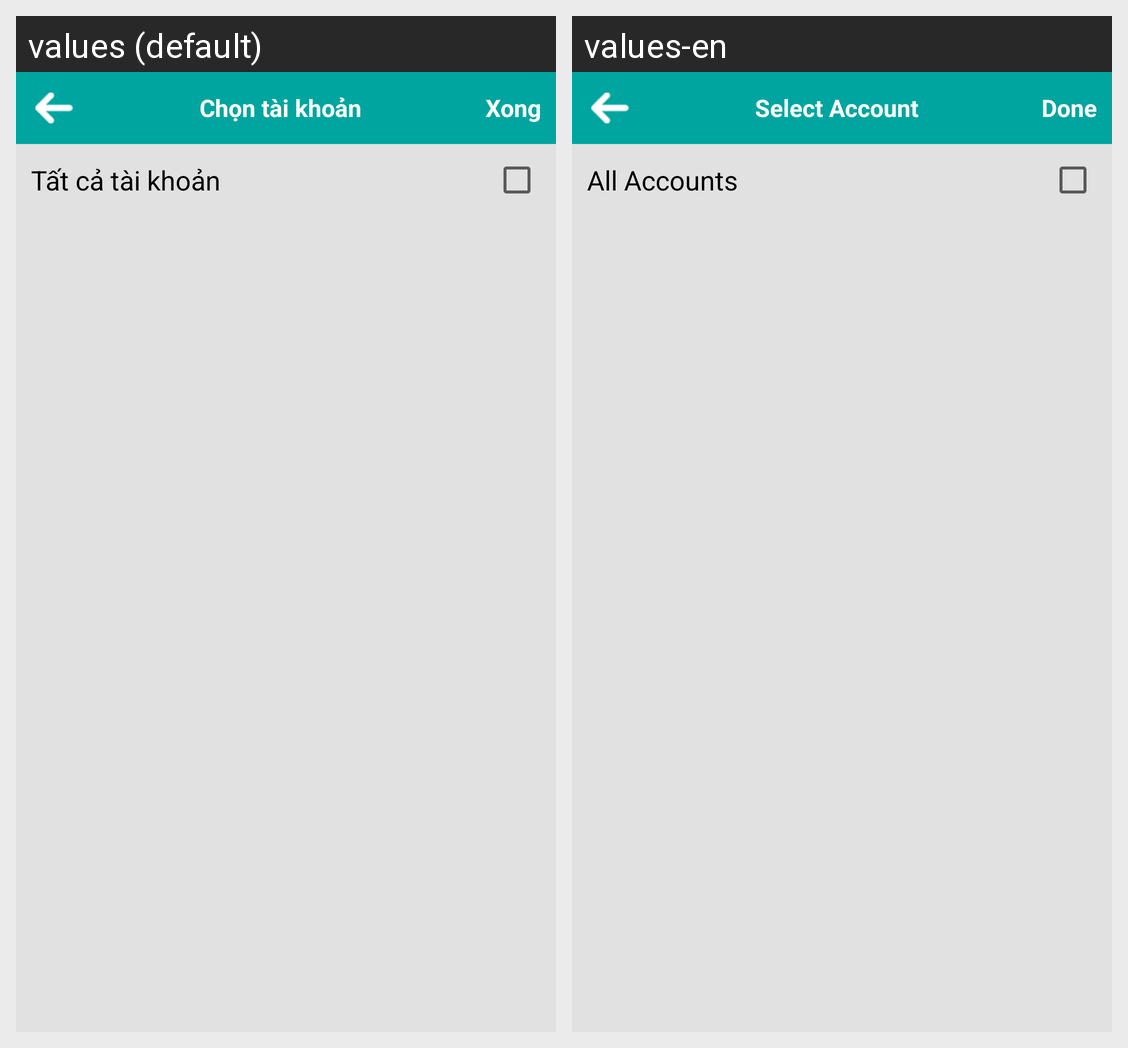

For this localized Android screen grid, give each drawn string resource with its value in every locale shown.
Android screen res/layout/report_select_account.xml rendered under 2 locales, left to right: values (default), values-en. Device: Nexus 5 (rendered at 1080×1920; each locale shown at half size, 540×960, under a caption strip naming it); theme Theme.AppCompat.Light.NoActionBar.
Strings drawn on this screen, with the default value and each locale's value (text and hints the layout hard-codes, and strings that could not be matched under every locale, appear in the picture but are not listed):

done
  values: Xong
  values-en: Done

selecteAccount
  values: Chọn tài khoản
  values-en: Select Account

all
  values: Tất cả tài khoản
  values-en: All Accounts
